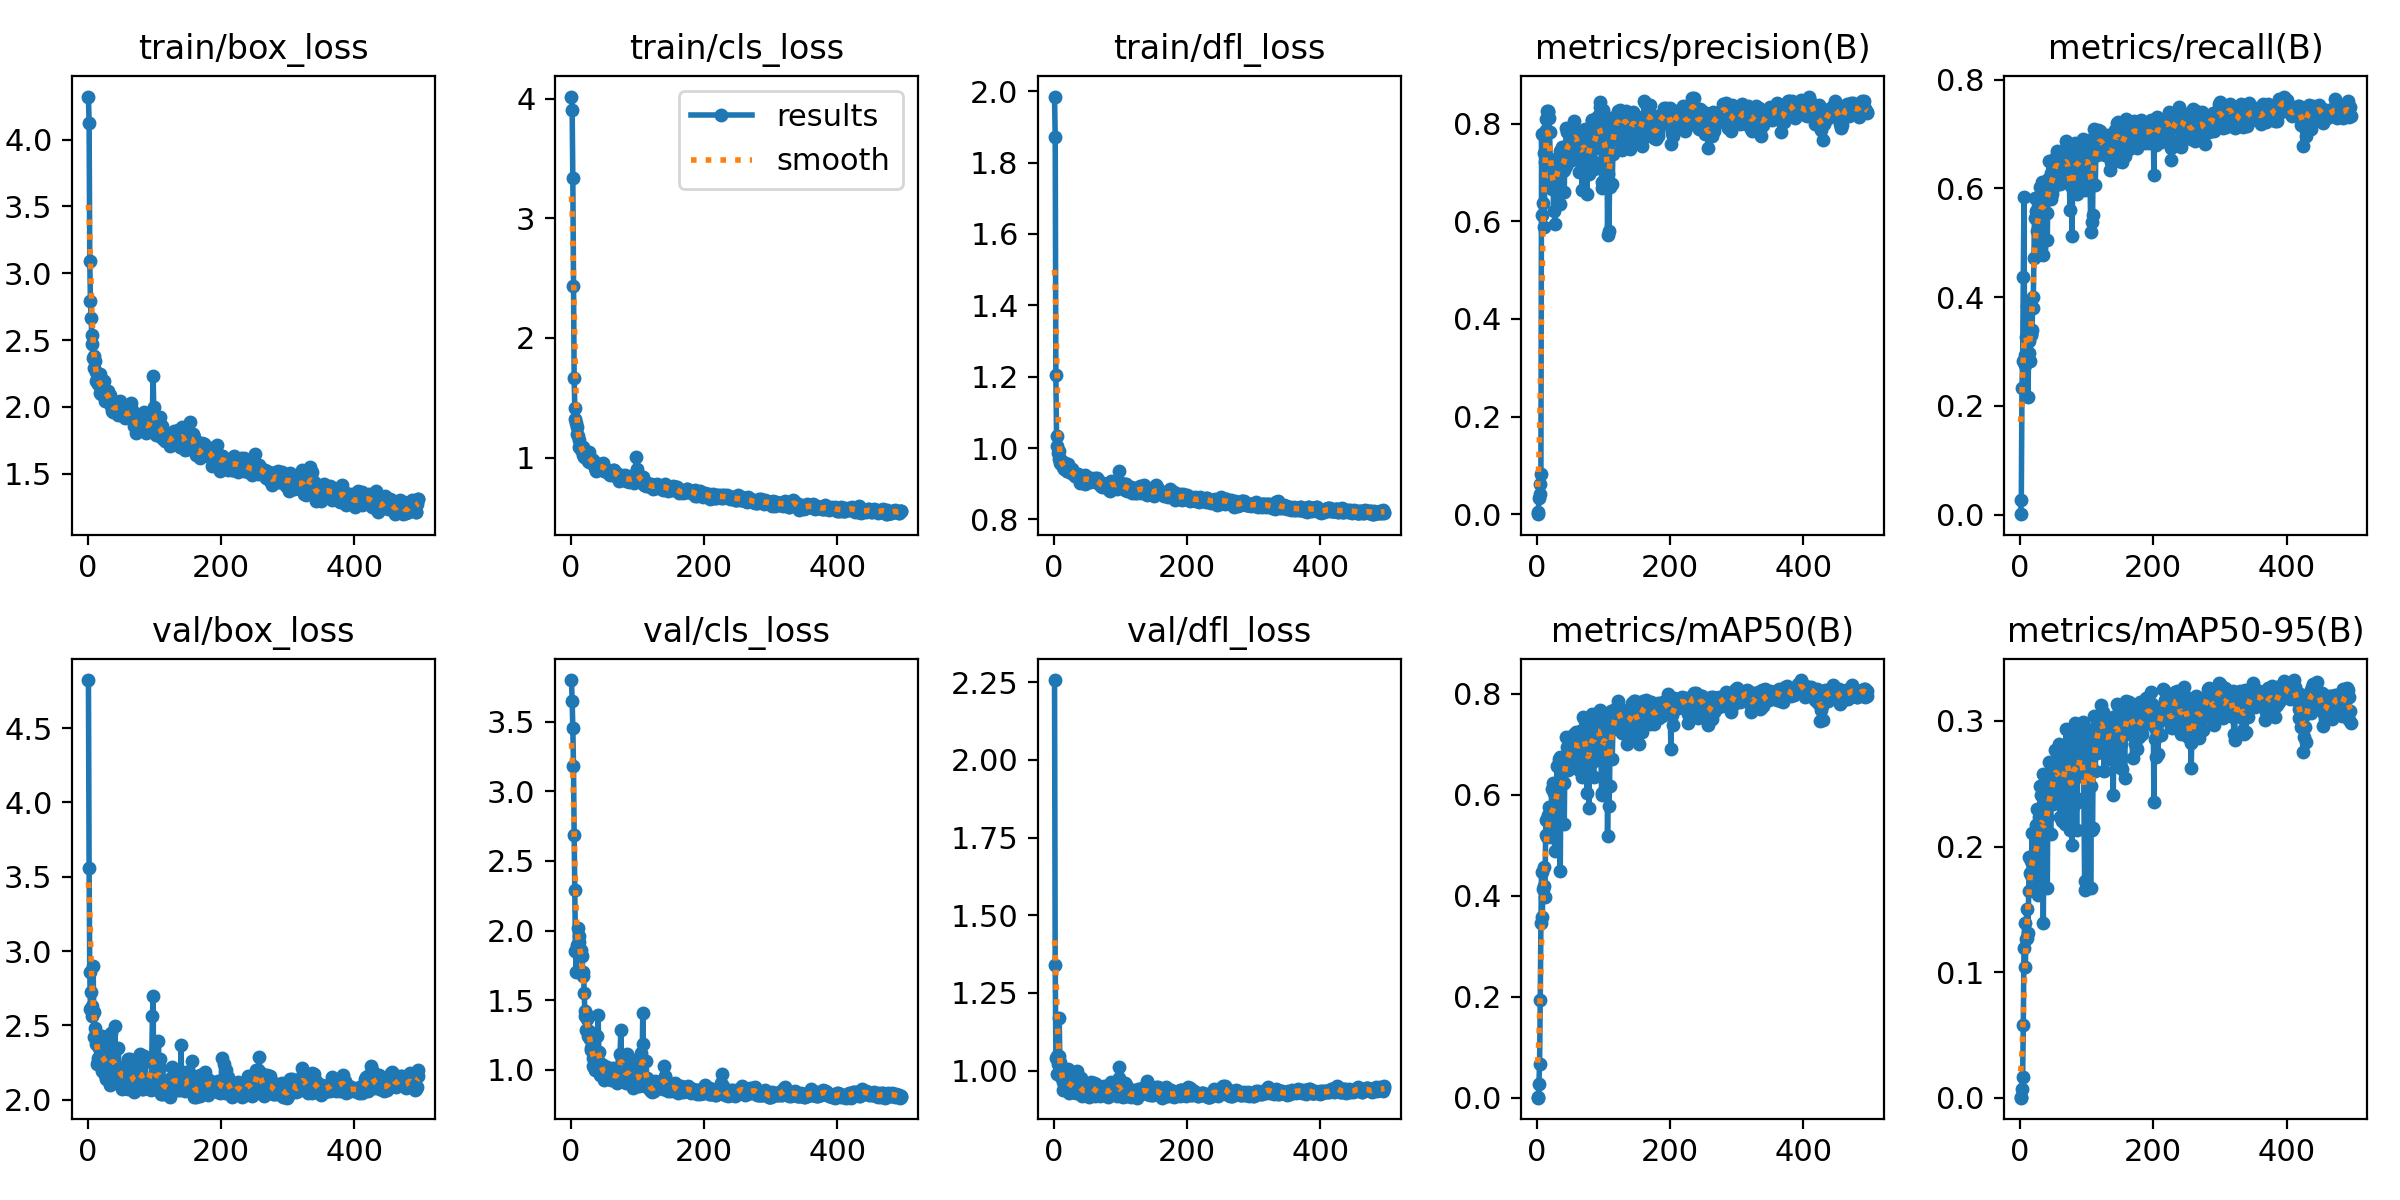

The file beside this chart, header and first rows:
epoch, train/box_loss, train/cls_loss, train/dfl_loss, metrics/precision(B), metrics/recall(B), metrics/mAP50(B), metrics/mAP50-95(B), val/box_loss, val/cls_loss, val/dfl_loss, lr/pg0, lr/pg1, lr/pg2
1, 4.322, 4.017, 1.985, 9e-05, 0.00065, 5e-05, 1e-05, 4.824, 3.799, 2.257, 6e-05, 6e-05, 6e-05
2, 4.126, 3.905, 1.873, 0.00378, 0.02749, 0.00196, 0.00044, 3.562, 3.648, 1.34, 0.0001399, 0.0001399, 0.0001399
3, 3.09, 3.34, 1.206, 0.03254, 0.233, 0.02755, 0.00721, 2.858, 3.453, 1.042, 0.0002196, 0.0002196, 0.0002196
4, 2.792, 2.436, 1.034, 0.0409, 0.2827, 0.06712, 0.01633, 2.607, 3.18, 0.9899, 0.0002991, 0.0002991, 0.0002991
5, 2.669, 1.661, 1.006, 0.06285, 0.4372, 0.1944, 0.05769, 2.723, 2.69, 1.048, 0.0003785, 0.0003785, 0.0003785
6, 2.541, 1.415, 0.9864, 0.08264, 0.5851, 0.3458, 0.1193, 2.563, 2.29, 1.022, 0.0004577, 0.0004577, 0.0004577
7, 2.471, 1.323, 0.9928, 0.78, 0.2755, 0.446, 0.1391, 2.629, 1.851, 1.046, 0.0005368, 0.0005368, 0.0005368
8, 2.365, 1.286, 0.9701, 0.6136, 0.2932, 0.357, 0.1038, 2.897, 1.705, 1.17, 0.0006157, 0.0006157, 0.0006157
9, 2.38, 1.253, 0.959, 0.6381, 0.3266, 0.4128, 0.1265, 2.589, 1.843, 1.028, 0.0006945, 0.0006945, 0.0006945
10, 2.288, 1.194, 0.9546, 0.7396, 0.2821, 0.4571, 0.1506, 2.423, 1.895, 0.9904, 0.000773, 0.000773, 0.000773
11, 2.345, 1.179, 0.9669, 0.5891, 0.3827, 0.4187, 0.1275, 2.481, 2.017, 0.979, 0.0008515, 0.0008515, 0.0008515
12, 2.262, 1.145, 0.9605, 0.7225, 0.2164, 0.3965, 0.1314, 2.438, 1.963, 0.9903, 0.0009298, 0.0009298, 0.0009298
13, 2.196, 1.084, 0.9539, 0.7881, 0.2965, 0.5198, 0.1642, 2.376, 1.921, 0.9631, 0.001008, 0.001008, 0.001008
14, 2.204, 1.083, 0.9476, 0.8091, 0.3191, 0.5497, 0.1917, 2.241, 1.83, 0.9369, 0.001086, 0.001086, 0.001086
15, 2.17, 1.089, 0.9413, 0.826, 0.2827, 0.5161, 0.1788, 2.283, 1.861, 0.9425, 0.001164, 0.001164, 0.001164
16, 2.198, 1.073, 0.9584, 0.8262, 0.333, 0.5599, 0.1888, 2.262, 1.835, 0.9439, 0.001241, 0.001241, 0.001241
17, 2.178, 1.053, 0.9448, 0.8235, 0.3298, 0.5565, 0.1772, 2.347, 1.815, 0.9671, 0.001319, 0.001319, 0.001319
18, 2.249, 1.092, 0.9413, 0.8119, 0.3389, 0.5758, 0.2109, 2.231, 1.676, 0.9619, 0.001396, 0.001396, 0.001396
19, 2.101, 1.017, 0.9359, 0.7832, 0.3806, 0.5593, 0.1898, 2.295, 1.703, 0.965, 0.001473, 0.001473, 0.001473
20, 2.098, 1.008, 0.936, 0.7271, 0.3993, 0.5248, 0.1807, 2.324, 1.553, 0.9706, 0.00155, 0.00155, 0.00155
21, 2.201, 1.038, 0.9556, 0.6678, 0.4725, 0.5154, 0.1693, 2.432, 1.424, 1.005, 0.001627, 0.001627, 0.001627
22, 2.205, 1.039, 0.9414, 0.6781, 0.5818, 0.6115, 0.2109, 2.191, 1.388, 0.9295, 0.001704, 0.001704, 0.001704
23, 2.117, 1.035, 0.942, 0.6663, 0.5458, 0.5747, 0.191, 2.289, 1.29, 0.9616, 0.00178, 0.00178, 0.00178
24, 2.191, 1.047, 0.9419, 0.7125, 0.5578, 0.6237, 0.2172, 2.231, 1.394, 0.9319, 0.001857, 0.001857, 0.001857
25, 2.113, 0.9989, 0.933, 0.6203, 0.5471, 0.5237, 0.1709, 2.319, 1.363, 0.9639, 0.001933, 0.001933, 0.001933
26, 2.046, 0.9676, 0.9304, 0.7248, 0.5222, 0.6033, 0.2295, 2.169, 1.245, 0.9381, 0.00195, 0.00195, 0.00195
27, 2.099, 1.047, 0.9401, 0.5937, 0.4772, 0.4883, 0.1615, 2.386, 1.235, 0.9877, 0.00195, 0.00195, 0.00195
28, 2.102, 0.962, 0.9289, 0.7081, 0.5511, 0.5981, 0.2233, 2.143, 1.279, 0.9298, 0.001948, 0.001948, 0.001948
29, 2.091, 0.9884, 0.93, 0.6814, 0.5654, 0.5854, 0.192, 2.349, 1.222, 0.9763, 0.001947, 0.001947, 0.001947
30, 2.116, 0.9823, 0.9266, 0.7167, 0.6021, 0.6565, 0.2483, 2.164, 1.141, 0.9416, 0.001945, 0.001945, 0.001945
31, 2.088, 0.9762, 0.9215, 0.715, 0.6008, 0.6597, 0.2411, 2.17, 1.155, 0.9316, 0.001943, 0.001943, 0.001943
32, 2.053, 0.9786, 0.9227, 0.7107, 0.4902, 0.5428, 0.2039, 2.251, 1.159, 0.9327, 0.001941, 0.001941, 0.001941
33, 2.088, 0.9805, 0.9262, 0.7082, 0.6116, 0.6704, 0.2406, 2.169, 1.085, 0.9277, 0.001939, 0.001939, 0.001939
34, 2.066, 0.9553, 0.9176, 0.7439, 0.5975, 0.6747, 0.2576, 2.098, 1.025, 0.9303, 0.001937, 0.001937, 0.001937
35, 2.01, 0.9385, 0.9266, 0.6361, 0.4778, 0.4489, 0.1393, 2.449, 1.09, 1, 0.001935, 0.001935, 0.001935
36, 2.003, 0.9272, 0.9276, 0.7453, 0.5956, 0.6329, 0.2145, 2.248, 1.002, 0.9554, 0.001933, 0.001933, 0.001933
37, 1.97, 0.9104, 0.9194, 0.7269, 0.5784, 0.6208, 0.2116, 2.29, 1, 0.9644, 0.001931, 0.001931, 0.001931
38, 1.965, 0.8889, 0.9193, 0.7524, 0.5766, 0.6649, 0.2332, 2.254, 1.071, 0.943, 0.001929, 0.001929, 0.001929
39, 1.988, 0.9378, 0.9013, 0.704, 0.5949, 0.6663, 0.2448, 2.179, 1.129, 0.9371, 0.001927, 0.001927, 0.001927
40, 1.974, 0.9293, 0.9221, 0.7047, 0.5543, 0.6239, 0.223, 2.213, 1.241, 0.9358, 0.001925, 0.001925, 0.001925
41, 2.011, 0.9323, 0.9157, 0.6604, 0.5052, 0.5416, 0.1671, 2.493, 1.393, 0.9771, 0.001923, 0.001923, 0.001923
42, 2.035, 0.9438, 0.9126, 0.7448, 0.6171, 0.6734, 0.2525, 2.135, 1.127, 0.9198, 0.001921, 0.001921, 0.001921
43, 1.979, 0.9288, 0.9126, 0.7128, 0.6058, 0.6594, 0.2373, 2.206, 1.057, 0.9354, 0.001919, 0.001919, 0.001919
44, 2, 0.9046, 0.912, 0.7905, 0.6512, 0.7138, 0.267, 2.113, 0.9607, 0.9227, 0.001917, 0.001917, 0.001917
45, 1.939, 0.9166, 0.9095, 0.7831, 0.608, 0.6943, 0.2491, 2.182, 0.9813, 0.9298, 0.001915, 0.001915, 0.001915
46, 2.008, 0.9207, 0.8999, 0.7312, 0.5805, 0.648, 0.21, 2.35, 1.044, 0.9477, 0.001913, 0.001913, 0.001913
47, 2.037, 0.9243, 0.9252, 0.7474, 0.6274, 0.6805, 0.2525, 2.136, 0.9764, 0.9267, 0.001911, 0.001911, 0.001911
48, 2.001, 0.9553, 0.9087, 0.763, 0.5897, 0.6748, 0.2456, 2.211, 1.037, 0.9387, 0.001909, 0.001909, 0.001909
49, 2.046, 0.9396, 0.9169, 0.7595, 0.6016, 0.6524, 0.234, 2.219, 0.9766, 0.949, 0.001907, 0.001907, 0.001907
50, 1.94, 0.8882, 0.9184, 0.7731, 0.627, 0.6885, 0.2643, 2.105, 0.9281, 0.9246, 0.001905, 0.001905, 0.001905
51, 1.968, 0.8949, 0.9162, 0.7462, 0.625, 0.6937, 0.2538, 2.198, 0.9878, 0.9414, 0.001903, 0.001903, 0.001903
52, 1.985, 0.9034, 0.9058, 0.7572, 0.6531, 0.717, 0.2766, 2.073, 1.018, 0.9142, 0.001901, 0.001901, 0.001901
53, 1.942, 0.9073, 0.9081, 0.7264, 0.655, 0.6961, 0.2588, 2.138, 0.9708, 0.9342, 0.001899, 0.001899, 0.001899
54, 1.952, 0.8802, 0.9063, 0.7742, 0.6352, 0.7093, 0.2692, 2.155, 0.9777, 0.9452, 0.001897, 0.001897, 0.001897
55, 1.969, 0.8958, 0.9169, 0.805, 0.6682, 0.7199, 0.2594, 2.216, 1.022, 0.9646, 0.001895, 0.001895, 0.001895
56, 1.914, 0.8857, 0.9103, 0.7711, 0.6348, 0.6772, 0.2476, 2.205, 0.9948, 0.9561, 0.001893, 0.001893, 0.001893
57, 1.974, 0.8829, 0.9128, 0.7872, 0.6427, 0.7095, 0.2646, 2.144, 0.9685, 0.9376, 0.001891, 0.001891, 0.001891
58, 1.953, 0.8654, 0.9104, 0.7573, 0.6263, 0.6673, 0.2363, 2.225, 1.003, 0.9605, 0.001889, 0.001889, 0.001889
59, 1.942, 0.858, 0.9107, 0.7863, 0.6492, 0.7236, 0.2817, 2.086, 0.9427, 0.929, 0.001887, 0.001887, 0.001887
60, 1.959, 0.868, 0.9131, 0.7762, 0.6086, 0.6787, 0.2238, 2.275, 0.9693, 0.9604, 0.001885, 0.001885, 0.001885
... 436 more rows
